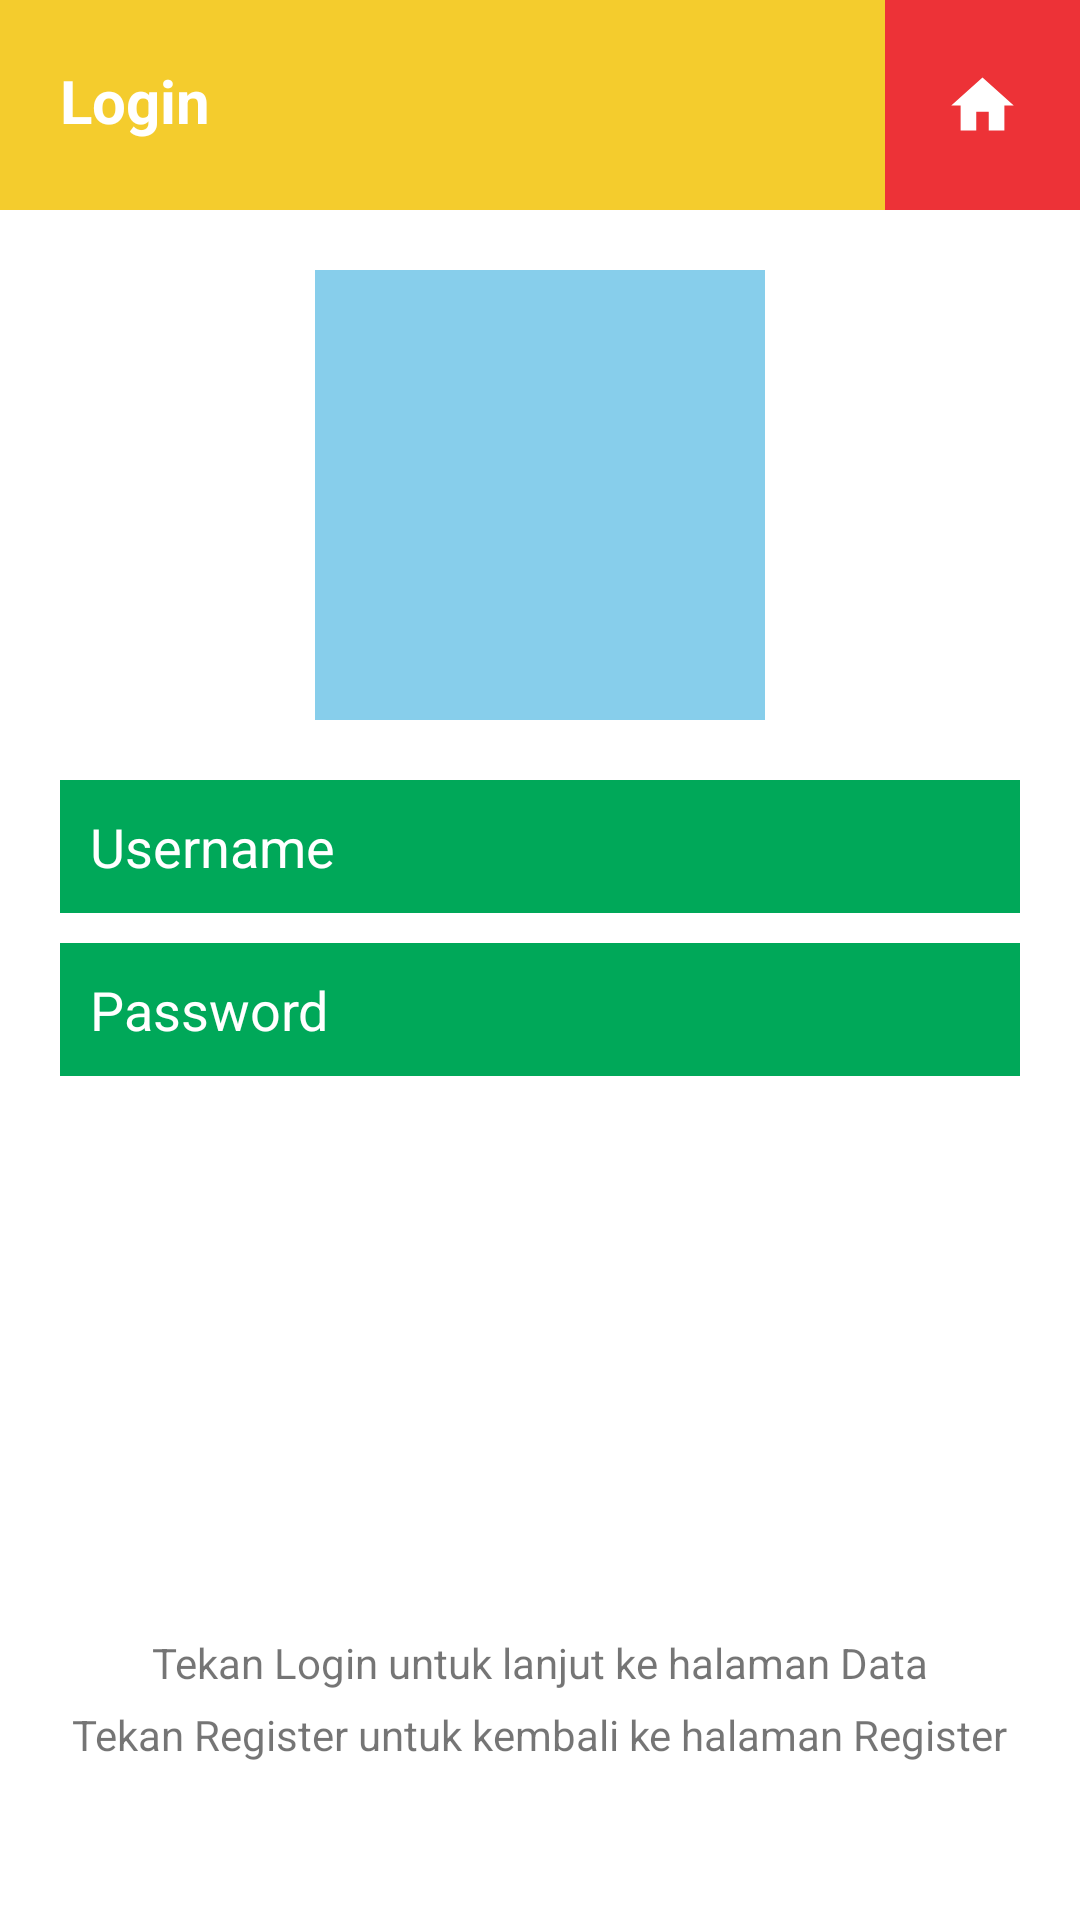

The Android layout XML behind this screen, and the referenced resources:
<!-- AndroidManifest.xml: application theme Theme.MagangStechoq -->
<!-- res/layout/activity_login.xml -->
<?xml version="1.0" encoding="utf-8"?>
<LinearLayout
    xmlns:android="http://schemas.android.com/apk/res/android"
    android:layout_width="match_parent"
    android:layout_height="match_parent"
    android:orientation="vertical">

    <LinearLayout
        android:id="@+id/headerLayout"
        android:layout_width="match_parent"
        android:layout_height="wrap_content"
        android:orientation="horizontal">

        <TextView
            android:id="@+id/titleText"
            android:layout_width="0dp"
            android:layout_height="wrap_content"
            android:layout_weight="1"
            android:height="70dp"
            android:background="@color/yellow"
            android:padding="20dp"
            android:text="@string/title_login"
            android:textColor="@color/white"
            android:textSize="20sp"
            android:textStyle="bold" />

        <ImageView
            android:id="@+id/homeButton"
            android:layout_width="wrap_content"
            android:layout_height="match_parent"
            android:background="@color/red"
            android:padding="20sp"
            android:src="@drawable/baseline_home_24" />
    </LinearLayout>

    <ImageView
        android:id="@+id/profileImage"
        android:layout_width="150dp"
        android:layout_height="150dp"
        android:layout_gravity="center"
        android:layout_marginTop="20dp"
        android:layout_marginBottom="20dp"
        android:background="@color/light_blue"
        android:src="@drawable/baseline_person_24" />

    <EditText
        android:id="@+id/etUsername"
        android:layout_width="match_parent"
        android:layout_height="wrap_content"
        android:hint="@string/hint_username"
        android:layout_marginBottom="10dp"
        android:layout_marginLeft="20dp"
        android:layout_marginRight="20dp"
        android:background="@color/green"
        android:backgroundTint="@color/green"
        android:padding="10dp"
        android:textColor="@color/white"
        android:textColorHint="@color/white"/>

    <EditText
        android:id="@+id/etPassword"
        android:layout_width="match_parent"
        android:layout_height="wrap_content"
        android:hint="@string/hint_password"
        android:layout_marginBottom="10dp"
        android:layout_marginLeft="20dp"
        android:layout_marginRight="20dp"
        android:background="@color/green"
        android:backgroundTint="@color/green"
        android:padding="10dp"
        android:textColor="@color/white"
        android:textColorHint="@color/white"
        android:inputType="textPassword" />

    <Button
        android:id="@+id/btnLogin"
        android:layout_width="match_parent"
        android:layout_height="wrap_content"
        android:backgroundTint="@color/dark_blue"
        android:background="@drawable/selector_button"
        android:layout_marginTop="20dp"
        android:layout_marginStart="20dp"
        android:layout_marginEnd="20dp"
        android:padding="5dp"
        android:text="@string/button_login"
        android:textColor="@color/white" />

    <Button
        android:id="@+id/btnRegister_log"
        android:layout_width="match_parent"
        android:layout_height="wrap_content"
        android:backgroundTint="@color/dark_blue"
        android:background="@drawable/selector_button"
        android:layout_marginTop="20dp"
        android:layout_marginStart="20dp"
        android:layout_marginEnd="20dp"
        android:padding="5dp"
        android:text="@string/button_register"
        android:textColor="@color/white" />

    <TextView
        android:layout_width="wrap_content"
        android:layout_height="wrap_content"
        android:layout_gravity="center"
        android:layout_marginTop="40dp"
        android:layout_marginBottom="5dp"
        android:text="Tekan Login untuk lanjut ke halaman Data"
        android:textSize="14sp"/>

    <TextView
        android:layout_width="wrap_content"
        android:layout_height="wrap_content"
        android:layout_gravity="center"
        android:text="Tekan Register untuk kembali ke halaman Register"
        android:textSize="14sp"/>

</LinearLayout>
<!-- resources referenced by this layout -->
<resources>
  <color name="dark_blue">#3E4095</color>
  <color name="green">#00A859</color>
  <color name="light_blue">#87CEEB</color>
  <color name="red">#ED3237</color>
  <color name="white">#FFFFFFFF</color>
  <color name="yellow">#F4CC2D</color>
  <!-- drawable baseline_home_24 (drawable) -->
  <vector android:height="25dp" android:tint="@color/white"
      android:viewportHeight="24" android:viewportWidth="24"
      android:width="25dp" xmlns:android="http://schemas.android.com/apk/res/android">
      <path android:fillColor="@android:color/white" android:pathData="M10,20v-6h4v6h5v-8h3L12,3 2,12h3v8z"/>
  </vector>
  <string name="button_login">LOGIN</string>
  <string name="button_register">REGISTER</string>
  <string name="hint_password">Password</string>
  <string name="hint_username">Username</string>
  <string name="title_login">Login</string>
  <style name="Theme.MagangStechoq" parent="Theme.MaterialComponents.DayNight.DarkActionBar">
          
          <item name="colorPrimary">@color/purple_500</item>
          <item name="colorPrimaryVariant">@color/purple_700</item>
          <item name="colorOnPrimary">@color/white</item>
          
          <item name="colorSecondary">@color/teal_200</item>
          <item name="colorSecondaryVariant">@color/teal_700</item>
          <item name="colorOnSecondary">@color/black</item>
          
          <item name="android:statusBarColor">?attr/colorPrimaryVariant</item>
          
      </style>
  <color name="purple_500">#4F62CC</color>
  <color name="purple_700">#3E4095</color>
  <color name="teal_200">#FF03DAC5</color>
  <color name="teal_700">#FF018786</color>
  <color name="black">#FF000000</color>
</resources>
